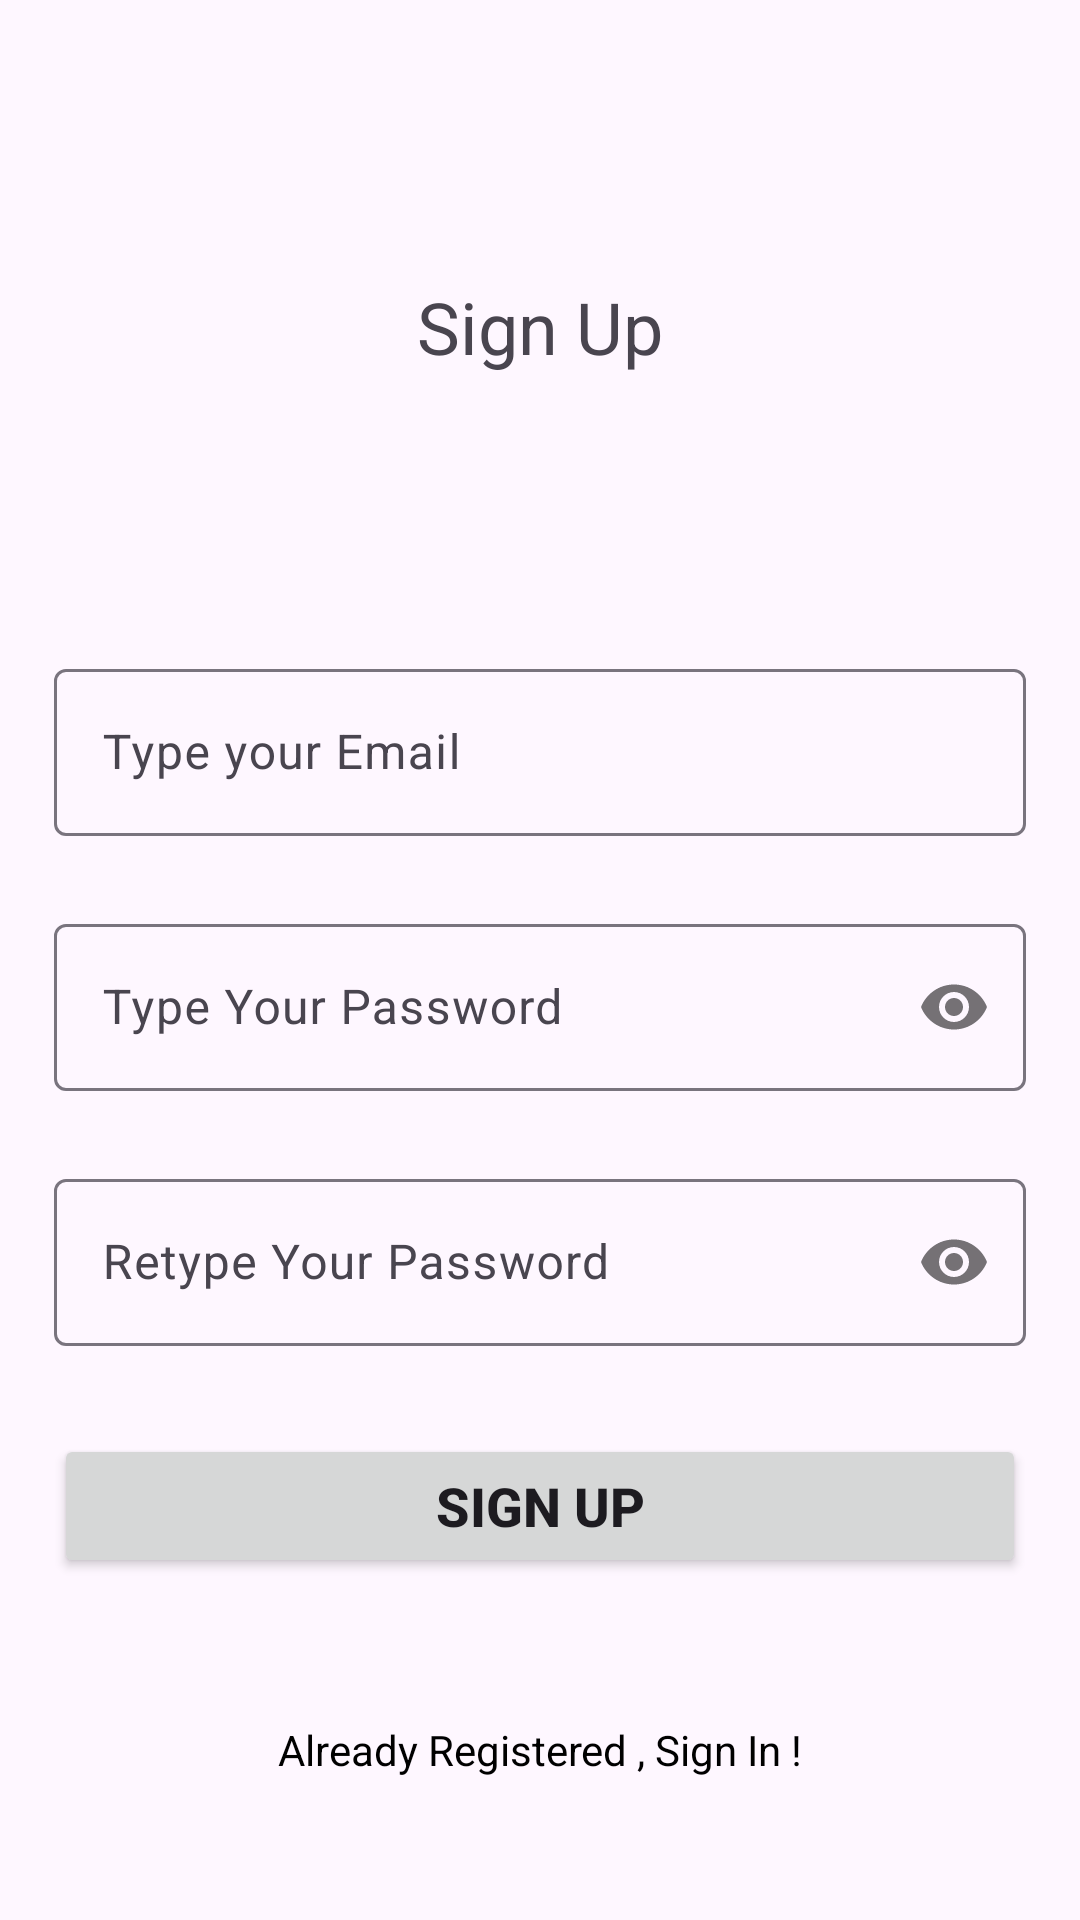

The Android layout XML behind this screen, and the referenced resources:
<!-- AndroidManifest.xml: application theme Theme.FamilyBudgetManager -->
<!-- res/layout/activity_sign_up.xml -->
<?xml version="1.0" encoding="utf-8"?>
<androidx.constraintlayout.widget.ConstraintLayout xmlns:android="http://schemas.android.com/apk/res/android"
    xmlns:app="http://schemas.android.com/apk/res-auto"
    xmlns:tools="http://schemas.android.com/tools"
    android:layout_width="match_parent"
    android:layout_height="match_parent">

    <TextView
        android:layout_width="wrap_content"
        android:layout_height="wrap_content"
        android:text="Sign Up"
        android:textSize="24sp"
        app:layout_constraintBottom_toTopOf="@+id/guideline3"
        app:layout_constraintEnd_toStartOf="@+id/guideline2"
        app:layout_constraintStart_toStartOf="@+id/guideline"
        app:layout_constraintTop_toTopOf="parent" />

    <com.google.android.material.textfield.TextInputLayout
        android:id="@+id/emailLayout"
        android:layout_width="0dp"
        android:layout_height="wrap_content"
        app:layout_constraintEnd_toEndOf="@id/guideline2"
        app:layout_constraintHorizontal_bias="0.5"
        app:layout_constraintStart_toStartOf="@id/guideline"
        app:layout_constraintTop_toTopOf="@id/guideline3">

        <com.google.android.material.textfield.TextInputEditText
            android:id="@+id/emailEt"
            android:layout_width="match_parent"
            android:layout_height="wrap_content"
            android:hint="Type your Email"
            android:inputType="textEmailAddress" />
    </com.google.android.material.textfield.TextInputLayout>

    <com.google.android.material.textfield.TextInputLayout
        android:id="@+id/passwordLayout"
        android:layout_width="0dp"
        android:layout_height="wrap_content"
        android:layout_marginTop="24dp"
        app:layout_constraintEnd_toEndOf="@id/guideline2"
        app:layout_constraintHorizontal_bias="0.5"
        app:layout_constraintStart_toStartOf="@id/guideline"
        app:layout_constraintTop_toBottomOf="@id/emailLayout"
        app:passwordToggleEnabled="true">

        <com.google.android.material.textfield.TextInputEditText
            android:id="@+id/passET"
            android:layout_width="match_parent"
            android:layout_height="wrap_content"
            android:hint="Type Your Password"
            android:inputType="textPassword" />
    </com.google.android.material.textfield.TextInputLayout>

    <com.google.android.material.textfield.TextInputLayout
        android:id="@+id/confirmPasswordLayout"
        android:layout_width="0dp"
        android:layout_height="wrap_content"
        android:layout_marginTop="24dp"
        app:layout_constraintEnd_toEndOf="@id/guideline2"
        app:layout_constraintHorizontal_bias="0.5"
        app:layout_constraintStart_toStartOf="@id/guideline"
        app:layout_constraintTop_toBottomOf="@id/passwordLayout"
        app:passwordToggleEnabled="true">

        <com.google.android.material.textfield.TextInputEditText
            android:id="@+id/confirmPassEt"
            android:layout_width="match_parent"
            android:layout_height="wrap_content"
            android:hint="Retype Your Password"
            android:inputType="textPassword" />
    </com.google.android.material.textfield.TextInputLayout>

    <android.widget.Button
        android:id="@+id/button"
        android:layout_width="0dp"
        android:layout_height="wrap_content"
        android:text="Sign Up"
        android:textStyle="bold"
        android:textSize="18sp"
        app:layout_constraintBottom_toBottomOf="parent"
        app:layout_constraintEnd_toEndOf="@id/guideline2"
        app:layout_constraintHorizontal_bias="0.5"
        app:layout_constraintStart_toStartOf="@id/guideline"
        app:layout_constraintTop_toBottomOf="@+id/passwordLayout" />

    <TextView
        android:id="@+id/textView"
        android:layout_width="wrap_content"
        android:layout_height="wrap_content"
        android:textColor="@color/black"
        android:text="Already Registered , Sign In !"
        app:layout_constraintBottom_toBottomOf="parent"
        app:layout_constraintEnd_toEndOf="@id/guideline2"
        app:layout_constraintHorizontal_bias="0.5"
        app:layout_constraintStart_toStartOf="@id/guideline"
        app:layout_constraintTop_toBottomOf="@+id/button" />

    <androidx.constraintlayout.widget.Guideline
        android:id="@+id/guideline"
        android:layout_width="wrap_content"
        android:layout_height="wrap_content"
        android:orientation="vertical"
        app:layout_constraintGuide_percent="0.05" />

    <androidx.constraintlayout.widget.Guideline
        android:id="@+id/guideline2"
        android:layout_width="wrap_content"
        android:layout_height="wrap_content"
        android:orientation="vertical"
        app:layout_constraintGuide_percent="0.95" />

    <androidx.constraintlayout.widget.Guideline
        android:id="@+id/guideline3"
        android:layout_width="wrap_content"
        android:layout_height="wrap_content"
        android:orientation="horizontal"
        app:layout_constraintGuide_percent="0.34" />
</androidx.constraintlayout.widget.ConstraintLayout>
<!-- resources referenced by this layout -->
<resources>
  <color name="black">#FF000000</color>
  <style name="Theme.FamilyBudgetManager" parent="Base.Theme.FamilyBudgetManager" />
  <style name="Base.Theme.FamilyBudgetManager" parent="Theme.Material3.DayNight.NoActionBar">
          
          <item name="colorPrimary">@color/colorPrimary</item>
      </style>
  <color name="colorPrimary">#027829</color>
</resources>
